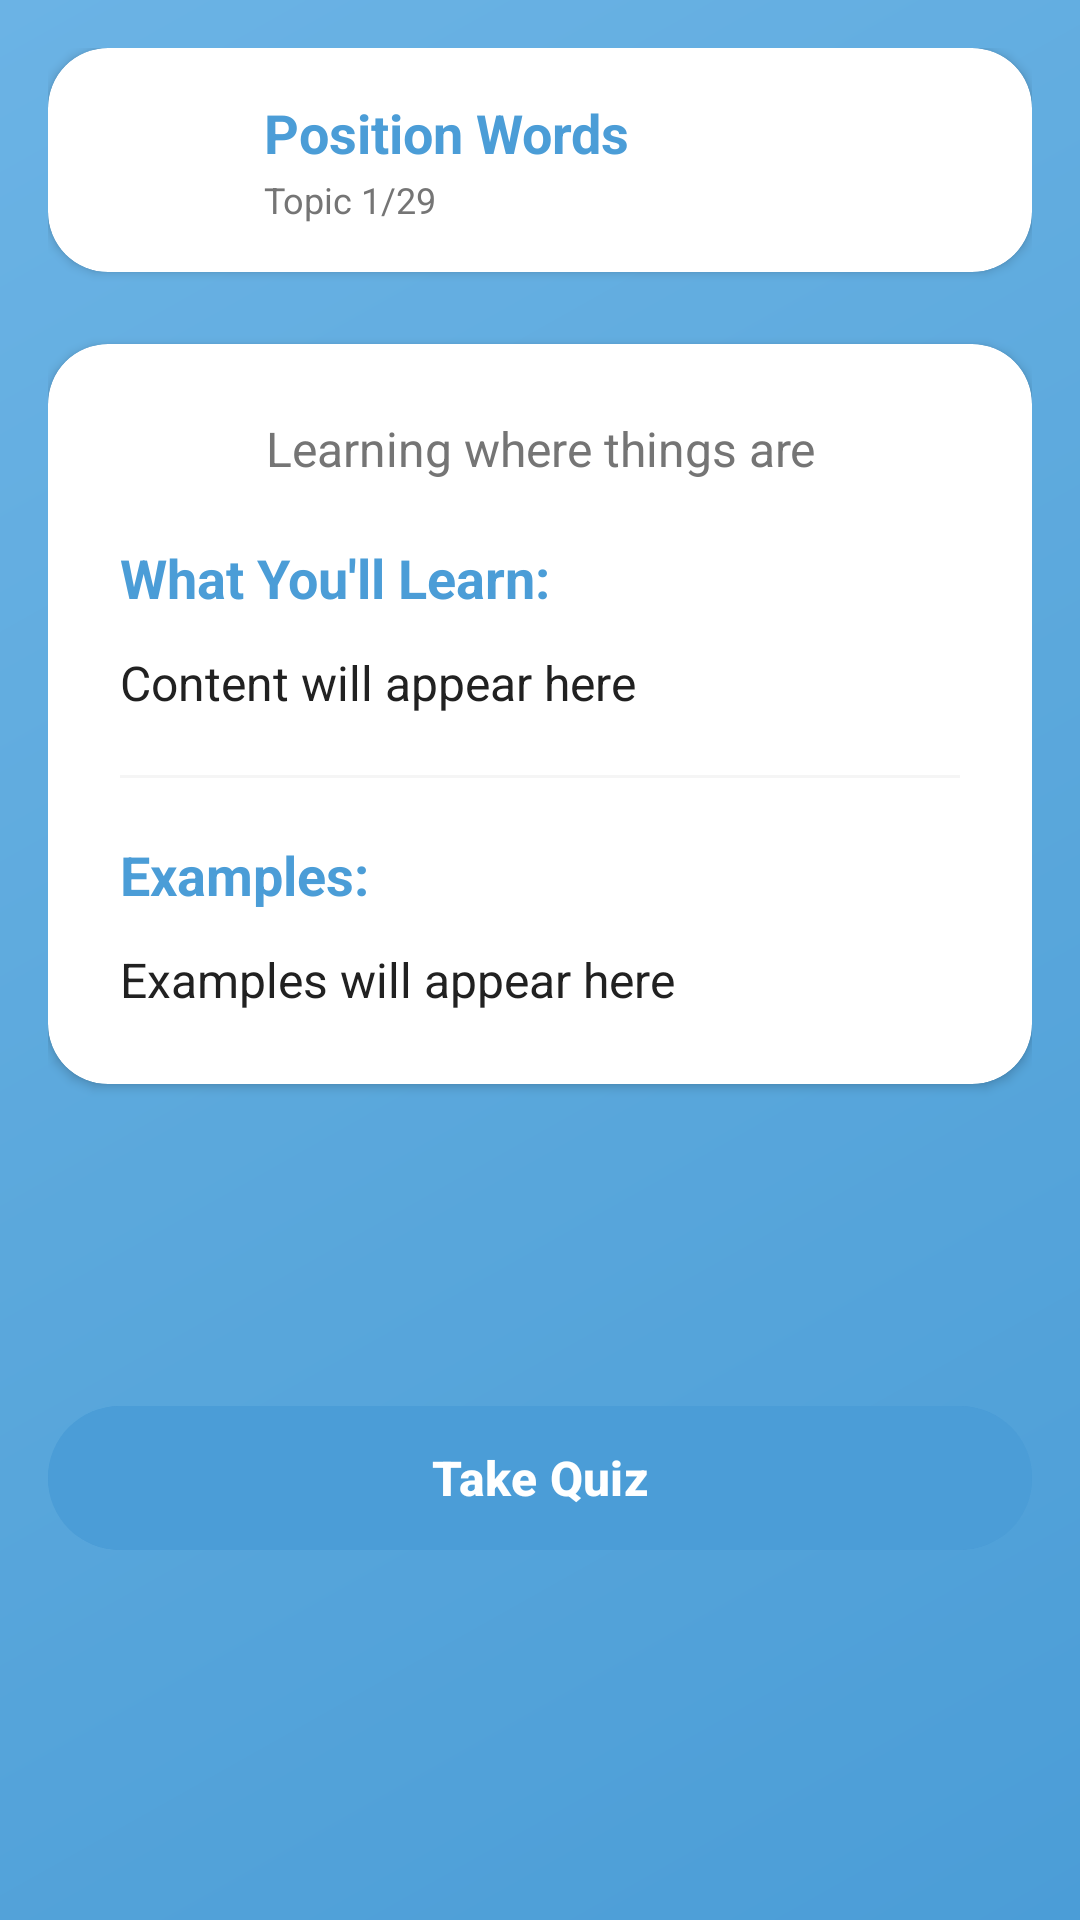

Android layout source for this screen:
<!-- AndroidManifest.xml: application theme Theme.LearningForAll -->
<!-- res/layout/activity_topic_learning.xml -->
<?xml version="1.0" encoding="utf-8"?>
<ScrollView xmlns:android="http://schemas.android.com/apk/res/android"
    xmlns:app="http://schemas.android.com/apk/res-auto"
    android:layout_width="match_parent"
    android:layout_height="match_parent"
    android:background="@drawable/gradient_background"
    android:fillViewport="true">

    <androidx.constraintlayout.widget.ConstraintLayout
        android:layout_width="match_parent"
        android:layout_height="wrap_content"
        android:padding="16dp">

        
        <androidx.cardview.widget.CardView
            android:id="@+id/topBar"
            android:layout_width="match_parent"
            android:layout_height="wrap_content"
            android:elevation="8dp"
            app:cardCornerRadius="20dp"
            app:cardBackgroundColor="@color/white"
            app:layout_constraintTop_toTopOf="parent">

            <LinearLayout
                android:layout_width="match_parent"
                android:layout_height="wrap_content"
                android:orientation="horizontal"
                android:padding="16dp"
                android:gravity="center_vertical">

                <ImageView
                    android:id="@+id/backButton"
                    android:layout_width="40dp"
                    android:layout_height="40dp"
                    android:src="@drawable/ic_arrow_back"
                    android:background="?attr/selectableItemBackgroundBorderless"
                    android:padding="8dp"
                    app:tint="@color/primary_blue" />

                <LinearLayout
                    android:layout_width="0dp"
                    android:layout_height="wrap_content"
                    android:layout_weight="1"
                    android:orientation="vertical"
                    android:layout_marginStart="16dp">

                    <TextView
                        android:id="@+id/topicTitle"
                        android:layout_width="wrap_content"
                        android:layout_height="wrap_content"
                        android:text="Position Words"
                        android:textSize="18sp"
                        android:textColor="@color/primary_blue"
                        android:textStyle="bold" />

                    <TextView
                        android:id="@+id/topicNumber"
                        android:layout_width="wrap_content"
                        android:layout_height="wrap_content"
                        android:text="Topic 1/29"
                        android:textSize="12sp"
                        android:textColor="@color/text_secondary"
                        android:layout_marginTop="2dp" />

                </LinearLayout>

            </LinearLayout>

        </androidx.cardview.widget.CardView>

        
        <androidx.cardview.widget.CardView
            android:id="@+id/contentCard"
            android:layout_width="match_parent"
            android:layout_height="wrap_content"
            android:layout_marginTop="24dp"
            android:elevation="8dp"
            app:cardCornerRadius="20dp"
            app:cardBackgroundColor="@color/white"
            app:layout_constraintTop_toBottomOf="@+id/topBar">

            <LinearLayout
                android:layout_width="match_parent"
                android:layout_height="wrap_content"
                android:orientation="vertical"
                android:padding="24dp">

                <TextView
                    android:id="@+id/topicDescription"
                    android:layout_width="match_parent"
                    android:layout_height="wrap_content"
                    android:text="Learning where things are"
                    android:textSize="16sp"
                    android:textColor="@color/text_secondary"
                    android:gravity="center"
                    android:layout_marginBottom="20dp" />

                <TextView
                    android:layout_width="wrap_content"
                    android:layout_height="wrap_content"
                    android:text="What You'll Learn:"
                    android:textSize="18sp"
                    android:textColor="@color/primary_blue"
                    android:textStyle="bold"
                    android:layout_marginBottom="12dp" />

                <TextView
                    android:id="@+id/contentText"
                    android:layout_width="match_parent"
                    android:layout_height="wrap_content"
                    android:text="Content will appear here"
                    android:textSize="16sp"
                    android:textColor="@color/text_primary"
                    android:lineSpacingExtra="4dp"
                    android:layout_marginBottom="20dp" />

                <View
                    android:layout_width="match_parent"
                    android:layout_height="1dp"
                    android:background="@color/light_gray"
                    android:layout_marginBottom="20dp" />

                <TextView
                    android:layout_width="wrap_content"
                    android:layout_height="wrap_content"
                    android:text="Examples:"
                    android:textSize="18sp"
                    android:textColor="@color/primary_blue"
                    android:textStyle="bold"
                    android:layout_marginBottom="12dp" />

                <TextView
                    android:id="@+id/examplesText"
                    android:layout_width="match_parent"
                    android:layout_height="wrap_content"
                    android:text="Examples will appear here"
                    android:textSize="16sp"
                    android:textColor="@color/text_primary"
                    android:lineSpacingExtra="4dp" />

            </LinearLayout>

        </androidx.cardview.widget.CardView>

        
        <com.google.android.material.button.MaterialButton
            android:id="@+id/nextButton"
            android:layout_width="match_parent"
            android:layout_height="56dp"
            android:layout_marginTop="24dp"
            android:layout_marginBottom="24dp"
            android:text="Take Quiz"
            android:textSize="16sp"
            android:textStyle="bold"
            android:backgroundTint="@color/primary_blue"
            app:cornerRadius="28dp"
            app:icon="@drawable/ic_arrow_forward"
            app:iconGravity="end"
            app:layout_constraintTop_toBottomOf="@+id/contentCard"
            app:layout_constraintBottom_toBottomOf="parent" />

    </androidx.constraintlayout.widget.ConstraintLayout>

</ScrollView>
<!-- resources referenced by this layout -->
<resources>
  <color name="light_gray">#F5F5F5</color>
  <color name="primary_blue">#4B9DD7</color>
  <color name="text_primary">#212121</color>
  <color name="text_secondary">#757575</color>
  <color name="white">#FFFFFFFF</color>
  <!-- drawable gradient_background (drawable) -->
  <?xml version="1.0" encoding="utf-8"?>
  <shape xmlns:android="http://schemas.android.com/apk/res/android">
      <gradient
          android:angle="135"
          android:startColor="#4B9DD7"
          android:centerColor="#5BA8DC"
          android:endColor="#6BB3E5"
          android:type="linear" />
  </shape>
  <style name="Theme.LearningForAll" parent="Base.Theme.LearningForAll" />
  <style name="Base.Theme.LearningForAll" parent="Theme.Material3.DayNight.NoActionBar">
          
          
      </style>
</resources>
